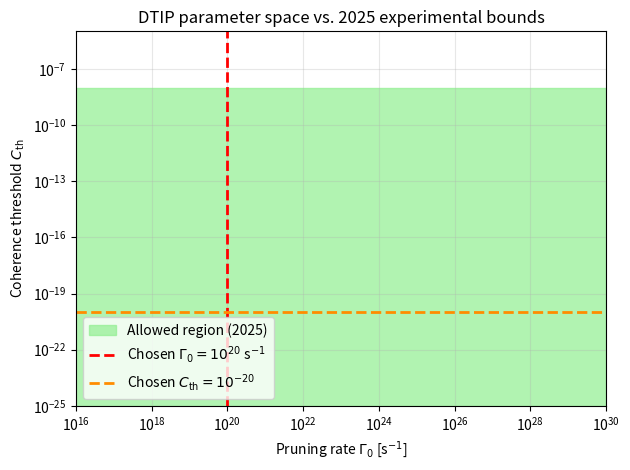

The matplotlib source for this figure:
# bounds_plot.py
# Generates Figure 4 of the DTIP paper (experimental constraints 2025)
import numpy as np, matplotlib.pyplot as plt

Gamma0 = np.logspace(15, 30, 500)
Cth    = np.logspace(-25, -10, 500)
G, C = np.meshgrid(Gamma0, Cth)

plt.figure(figsize=(6.4, 4.8))

# 1. Plot the Allowed Region (Green)
# This represents the "safe" zone compatible with current physics.
plt.fill_between(Gamma0, 1e-25, 1e-8, color='#90EE90', alpha=0.7, label='Allowed region (2025)')

# 2. Plot the Crosshairs (The Chosen Parameters)
plt.axvline(1e20, color='red', ls='--', lw=2, label=r'Chosen $\Gamma_0 = 10^{20}$ s$^{-1}$')
plt.axhline(1e-20, color='darkorange', ls='--', lw=2, label=r'Chosen $C_{\rm th} = 10^{-20}$')

# 3. Setup Axes
plt.loglog()
plt.xlim(1e16, 1e30)

# CHANGE HERE: Increased upper limit to 1e-5 to show the "Forbidden" white space above.
plt.ylim(1e-25, 1e-5) 

plt.xlabel(r'Pruning rate $\Gamma_0$ [s$^{-1}$]')
plt.ylabel(r'Coherence threshold $C_{\rm th}$')
plt.title('DTIP parameter space vs. 2025 experimental bounds')
plt.legend(loc='lower left')
plt.grid(alpha=0.3)
plt.tight_layout()
plt.savefig('bounds_plot.pdf', dpi=300)
plt.show()
